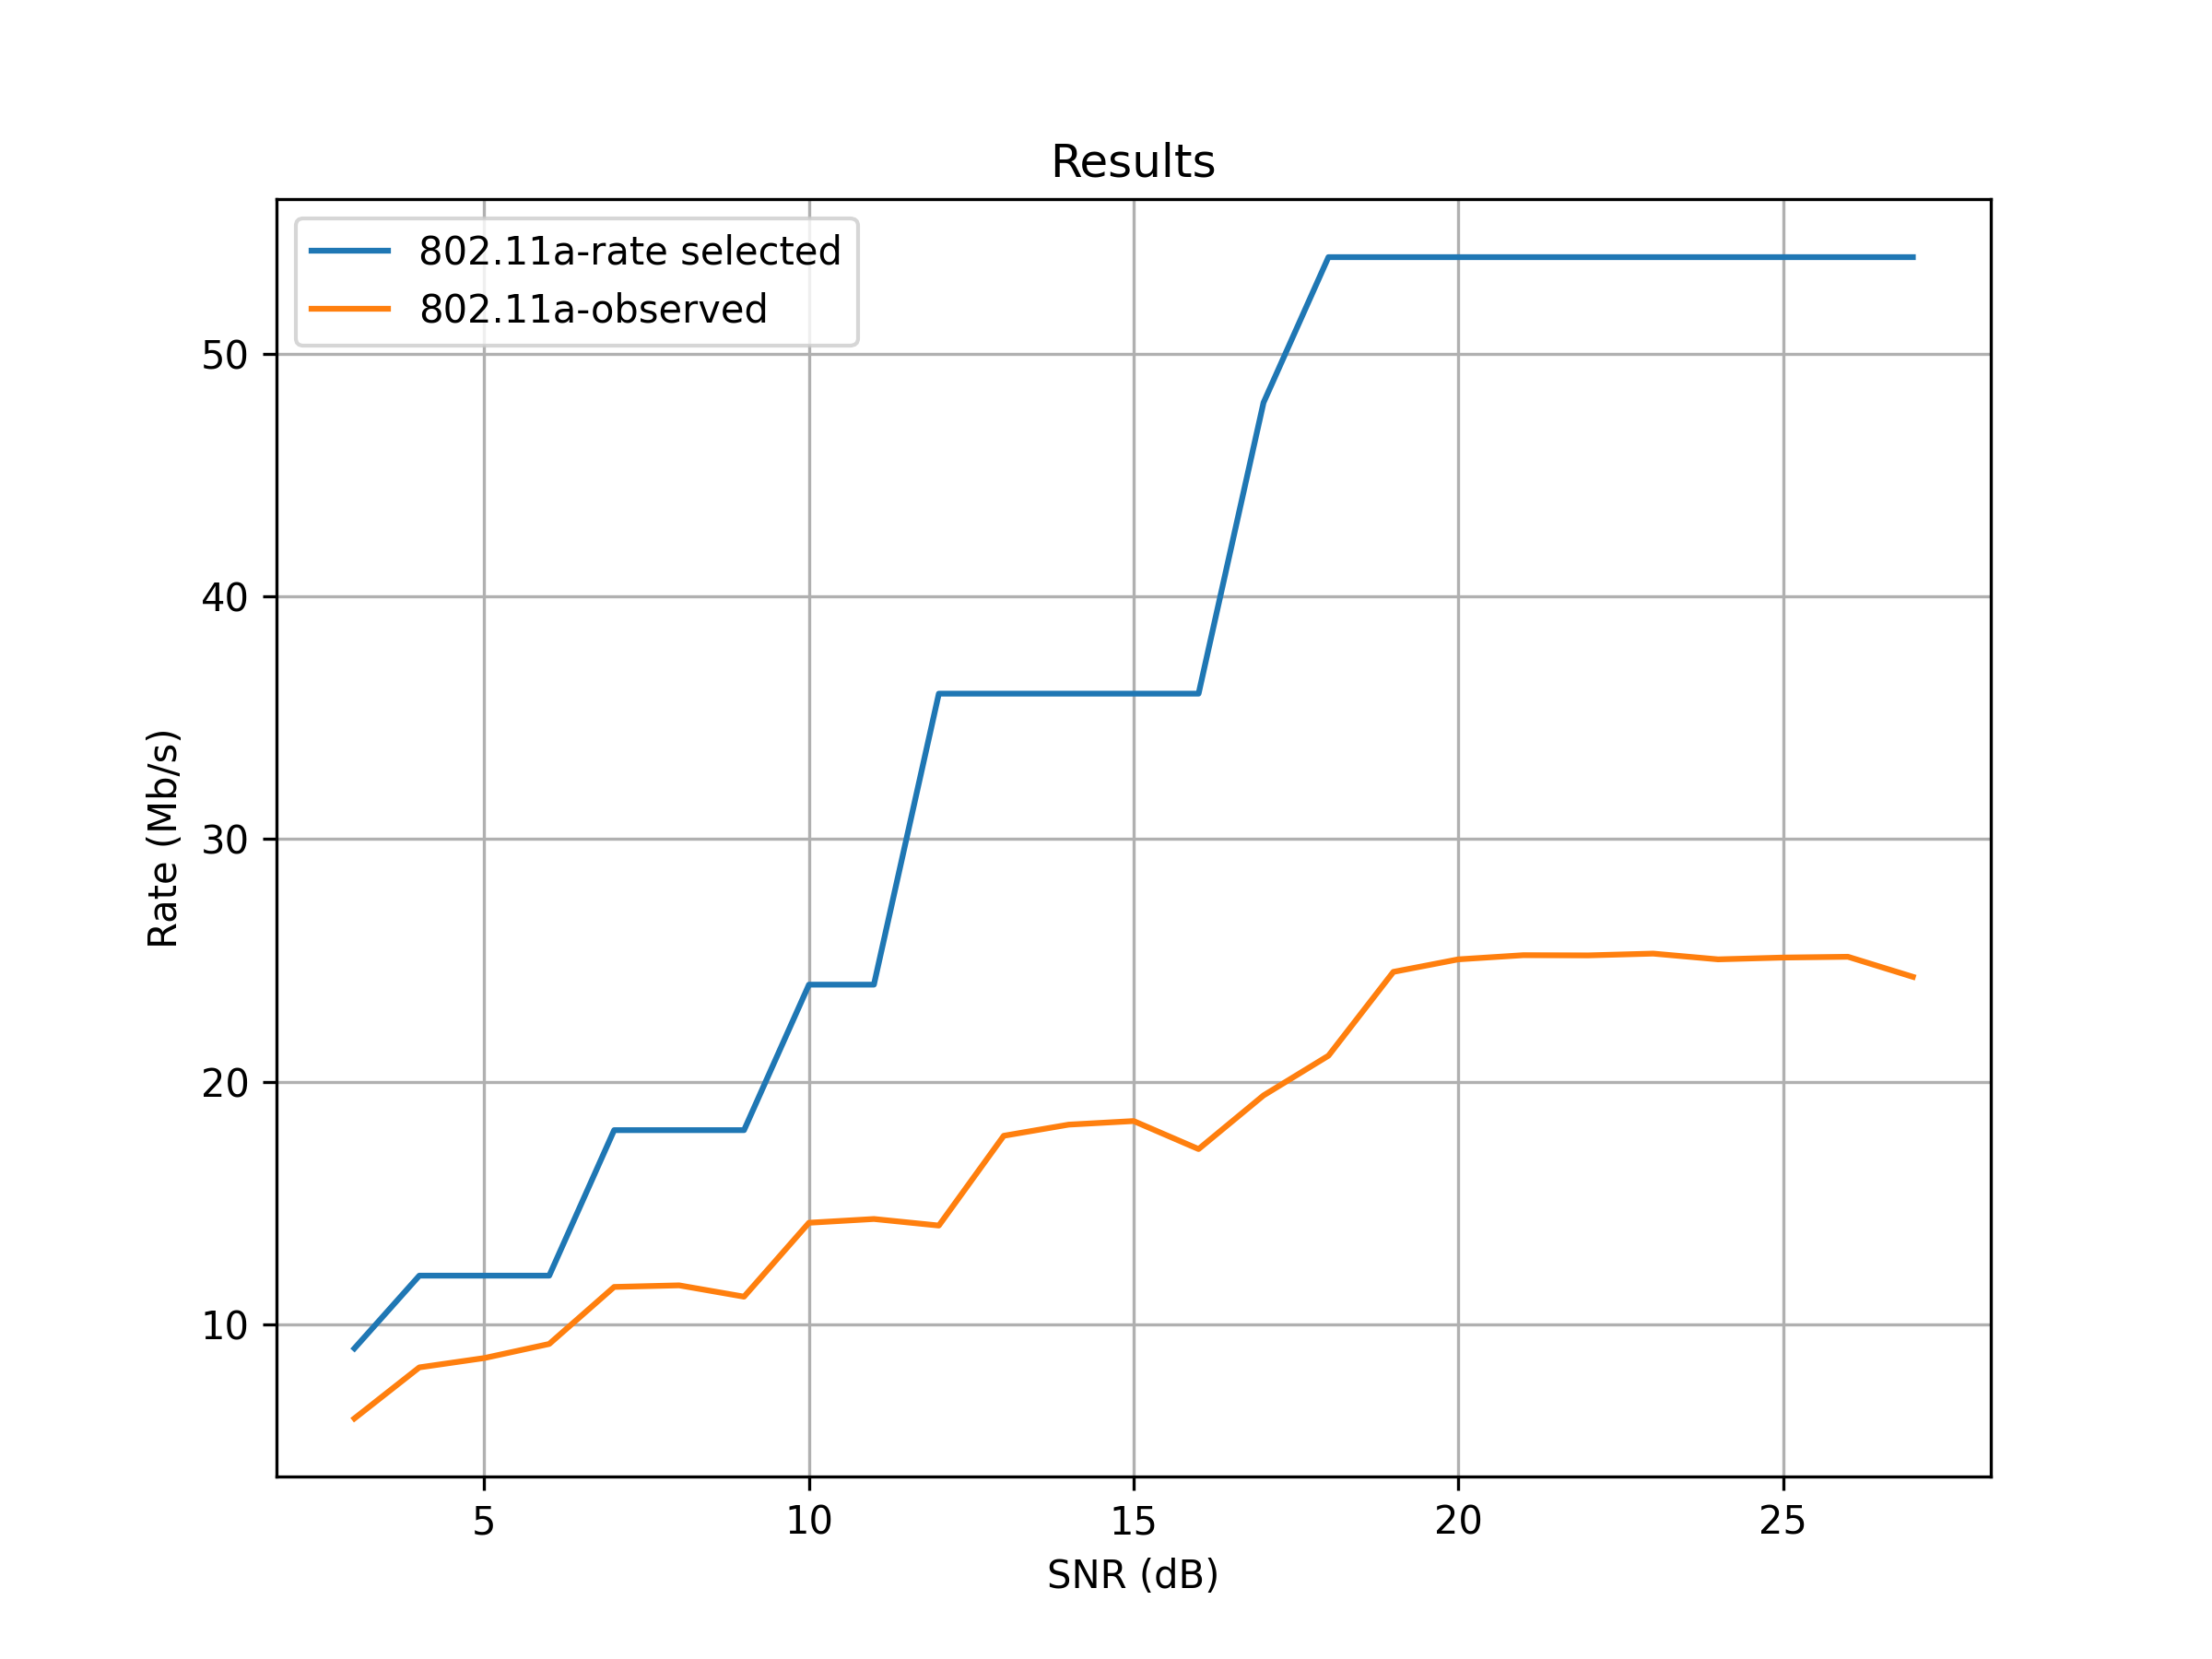

Values plotted in this chart, from the file beside it:
SNR(dB), 802.11a-rate selected, 802.11a-observed
27.0, 54.0, 24.32
26.0, 54.0, 25.15
25.0, 54.0, 25.12
24.0, 54.0, 25.04
23.0, 54.0, 25.28
22.0, 54.0, 25.21
21.0, 54.0, 25.21
20.0, 54.0, 25.04
19.0, 54.0, 24.53
18.0, 54.0, 21.07
17.0, 48.0, 19.43
16.0, 36.0, 17.22
15.0, 36.0, 18.37
14.0, 36.0, 18.23
13.0, 36.0, 17.77
12.0, 36.0, 14.07
11.0, 24.0, 14.34
10.0, 24.0, 14.18
9.0, 18.0, 11.13
8.0, 18.0, 11.6
7.0, 18.0, 11.53
6.0, 12.0, 9.183
5.0, 12.0, 8.602
4.0, 12.0, 8.217
3.0, 9.0, 6.111
